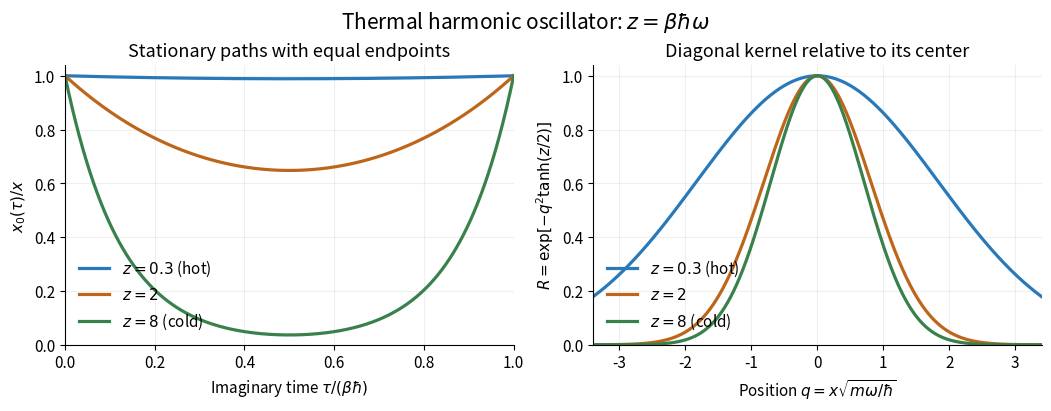

Source code (Python): (Note: this script raises an exception after producing the figure.)
"""Original oscillator paths and thermal ratios; tested with Python 3.14.

Dependencies are declared in the repository's root pyproject.toml.
The sole generated artifact is a PNG in the current working directory.
"""

from pathlib import Path

import matplotlib

matplotlib.use("Agg")
import matplotlib.pyplot as plt
import numpy as np


def main():
    plt.rcParams.update({"font.size": 11, "axes.titlesize": 13})
    fig, axes = plt.subplots(1, 2, figsize=(10.4, 4.0), layout="constrained")
    fig.set_facecolor("white")
    t = np.linspace(0, 1, 501)
    q = np.linspace(-3.4, 3.4, 601)
    for z, color, label in [
        (0.3, "#2879b9", r"$z=0.3$ (hot)"),
        (2.0, "#bd661a", r"$z=2$"),
        (8.0, "#38814c", r"$z=8$ (cold)"),
    ]:
        path = np.cosh(z * (t - 0.5)) / np.cosh(z / 2)
        ratio = np.exp(-q**2 * np.tanh(z / 2))
        axes[0].plot(t, path, color=color, linewidth=2.3, label=label)
        axes[1].plot(q, ratio, color=color, linewidth=2.3, label=label)
    axes[0].set(
        title="Stationary paths with equal endpoints",
        xlabel=r"Imaginary time $\tau/(\beta\hbar)$",
        ylabel=r"$x_0(\tau)/x$",
        xlim=(0, 1),
        ylim=(0, 1.04),
    )
    axes[1].set(
        title="Diagonal kernel relative to its center",
        xlabel=r"Position $q=x\sqrt{m\omega/\hbar}$",
        ylabel=r"$R=\exp[-q^2\tanh(z/2)]$",
        xlim=(-3.4, 3.4),
        ylim=(0, 1.04),
    )
    for ax in axes:
        ax.set_facecolor("white")
        ax.grid(alpha=0.2)
        ax.spines[["top", "right"]].set_visible(False)
        ax.legend(frameon=False, loc="lower left")
    fig.suptitle(r"Thermal harmonic oscillator: $z=\beta\hbar\omega$", fontsize=15)
    fig.savefig(
        Path.cwd() / Path(__file__).with_suffix(".png").name,
        dpi=120,
        facecolor="white",
        transparent=False,
        metadata={"Software": "Matplotlib"},
    )
    plt.close(fig)


if __name__ == "__main__":
    main()
